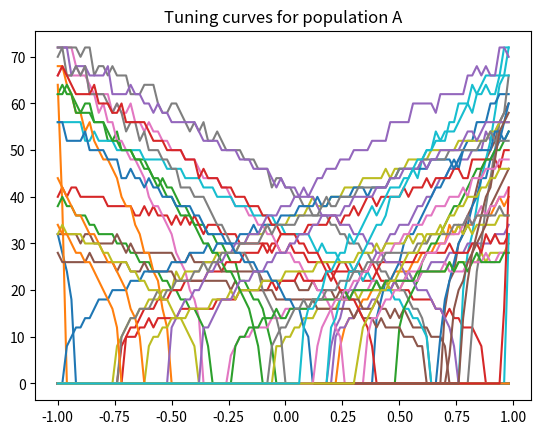
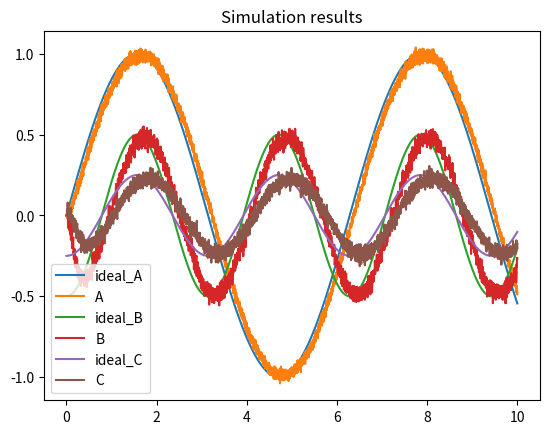

The matplotlib source for these figures, in order:
"""
[redacted]
Based on: https://www.nengo.ai/nengo/examples/advanced/nef-algorithm.html

"""

#import necessary libraries
import numpy as np
import matplotlib.pyplot as plt

#defaults for the simulated neurons, you can leave those as they are
dt = 0.001  # simulation time step
t_rc = 0.02  # membrane RC time constant
t_ref = 0.002  # refractory period
t_pstc = 0.1  # post-synaptic time constant
max_rates = 25, 75  # range of maximum firing rates
N_samples = 100  # number of sample points to use when finding decoders


#specifications of neural ensembles: add information for ensembles C and D
N_A = 50  # number of neurons in A
N_B = 40  # number of neurons in B
N_C = 50 # number of neurons in C

def input(t):
    """The input to the system over time"""
    return np.sin(t)


def function_AB(x):
    """The function to compute between A and B."""
    return x * x - .5

def function_BC(x):
    """The function to compute between B and C."""
    return x * .5

### 1. Functions for generating ensembles and running the model ###
###################################################################

def generate_gain_and_bias(count, intercept_low, intercept_high, rate_low, rate_high):
    """Prepare neurons by generating gain and bias (see Appendix B of How to build a Brain)"""
    gain = []
    bias = []
    for _ in range(count):
        # desired intercept (x value for which the neuron starts firing)
        intercept = np.random.uniform(intercept_low, intercept_high)
        # desired maximum rate (firing rate when x is maximum)
        rate = np.random.uniform(rate_low, rate_high)

        # this algorithm is specific to LIF neurons, but should
        # generate gain and bias values to produce the desired
        # intercept and rate
        z = 1.0 / (1 - np.exp((t_ref - (1.0 / rate)) / t_rc))
        g = (1 - z) / (intercept - 1.0)
        b = 1 - g * intercept
        gain.append(g)
        bias.append(b)
    return gain, bias

def run_neurons(input, v, ref):
    """Run the neuron model.

    A simple leaky integrate-and-fire model, scaled so that v=0 is resting
    voltage and v=1 is the firing threshold.
    """
    spikes = []
    for i, _ in enumerate(v):
        dV = dt * (input[i] - v[i]) / t_rc  # the LIF voltage change equation
        v[i] += dV
        if v[i] < 0:
            v[i] = 0  # don't allow voltage to go below 0

        if ref[i] > 0:  # if we are in our refractory period
            v[i] = 0  # keep voltage at zero and
            ref[i] -= dt  # decrease the refractory period

        if v[i] > 1:  # if we have hit threshold
            spikes.append(True)  # spike
            v[i] = 0  # reset the voltage
            ref[i] = t_ref  # and set the refractory period
        else:
            spikes.append(False)
    return spikes


def compute_response(x, encoder, gain, bias, time_limit=0.5):
    """Measure the spike rate of a population for a given value x."""
    N = len(encoder)  # number of neurons
    v = [0] * N  # voltage
    ref = [0] * N  # refractory period

    # compute input corresponding to x
    input = []
    for i in range(N):
        input.append(x * encoder[i] * gain[i] + bias[i])
        v[i] = np.random.uniform(0, 1)  # randomize the initial voltage level

    count = [0] * N  # spike count for each neuron

    # feed the input into the population for a given amount of time
    t = 0
    while t < time_limit:
        spikes = run_neurons(input, v, ref)
        for i, s in enumerate(spikes):
            if s:
                count[i] += 1
        t += dt
    return [c / time_limit for c in count]  # return the spike rate (in Hz)


def compute_tuning_curves(encoder, gain, bias):
    """Compute the tuning curves for a population"""
    # generate a set of x values to sample at
    x_values = [i * 2.0 / N_samples - 1.0 for i in range(N_samples)]

    # build up a matrix of neural responses to each input (i.e. tuning curves)
    A = []
    for x in x_values:
        response = compute_response(x, encoder, gain, bias)
        A.append(response)
    return x_values, A


def compute_decoder(encoder, gain, bias, function=lambda x: x):
    """Compute decoders based on tuning curves and function"""
    # get the tuning curves
    x_values, A = compute_tuning_curves(encoder, gain, bias)

    # get the desired decoded value for each sample point
    value = np.array([[function(x)] for x in x_values])

    # calculate the optimal linear decoder
    A = np.array(A).T
    Gamma = np.dot(A, A.T)
    Upsilon = np.dot(A, value)
    Ginv = np.linalg.pinv(Gamma)
    decoder = np.dot(Ginv, Upsilon) / dt
    return decoder



### 2. Generating the ensembles and connections ###
###################################################

# get random gain and bias for the two populations
gain_A, bias_A = generate_gain_and_bias(N_A, -1, 1, max_rates[0], max_rates[1])
gain_B, bias_B = generate_gain_and_bias(N_B, -1, 1, max_rates[0], max_rates[1])
gain_C, bias_C = generate_gain_and_bias(N_C, -1, 1, max_rates[0], max_rates[1])

# create random encoders for the two populations
encoder_A = [np.random.choice([-1, 1]) for i in range(N_A)]
encoder_B = [np.random.choice([-1, 1]) for i in range(N_B)]
encoder_C = [np.random.choice([-1, 1]) for i in range(N_C)]

# find the decoders for A and B
decoder_A = compute_decoder(encoder_A, gain_A, bias_A) #only to look at the represented value in A
decoder_B = compute_decoder(encoder_B, gain_B, bias_B)
decoder_C = compute_decoder(encoder_C, gain_C, bias_C)

# Compute the weight matrix:

# calculate decoders for A with the square func & combine with encoders for B
decoder_AB = compute_decoder(encoder_A, gain_A, bias_A, function=function_AB)
weightsAB = np.dot(decoder_AB, [encoder_B])

# calculate decoders for B & combine with encoders for C
decoder_BC = compute_decoder(encoder_B, gain_B, bias_B, function=function_BC)
weightsBC = np.dot(decoder_BC, [encoder_C])


### 3. Running the simulation ###
#################################

v_A = [0.0] * N_A  # voltage for population A
ref_A = [0.0] * N_A  # refractory period for population A
input_A = [0.0] * N_A  # input for population A

v_B = [0.0] * N_B  # voltage for population B
ref_B = [0.0] * N_B  # refractory period for population B
input_B = [0.0] * N_B  # input for population B

v_C = [0.0] * N_C  # voltage for population C
ref_C = [0.0] * N_C  # refractory period for population C
input_C = [0.0] * N_C  # input for population C

# scaling factor for the post-synaptic filter
pstc_scale = 1.0 - np.exp(-dt / t_pstc)

# for storing simulation data to plot afterward
times = []
ideal_A = []
output_A = 0.0  # the decoded output value from population A
outputs_A = []

ideal_B = []
output_B = 0.0  # the decoded output value from population B
outputs_B = []

ideal_C = []
output_C = 0.0  # the decoded output value from population C
outputs_C = []

t = 0
while t < 10.0: 
    
    
    ## Ensemble A
    
    # call the input function to determine the input value for A
    x = input(t)

    # convert the input value into an input for each neuron
    for i in range(N_A):
        input_A[i] = x * encoder_A[i] * gain_A[i] + bias_A[i]

    # run population A and determine which neurons spike
    spikes_A = run_neurons(input_A, v_A, ref_A)

    # for each neuron in A that spikes, update our decoded value for plotting
    # (also applying the same post-synaptic filter; not used in simulation)
    output_A *= 1.0 - pstc_scale
    for j, s in enumerate(spikes_A):
        if s:
            output_A += decoder_A[j][0] * pstc_scale


    ## Ensemble B

    # Calculate input for B
    
    # decay all of the previous inputs (implementing the post-synaptic filter)
    for j in range(N_B):
        input_B[j] *= 1.0 - pstc_scale
       
    # for each neuron that spikes in A, increase the input current
    # of all the neurons it is connected to by the synaptic
    # connection weight
    for i, s in enumerate(spikes_A):
        if s:
            for j in range(N_B):
                input_B[j] += weightsAB[i][j] * pstc_scale

    # compute the total input into each neuron in population B
    # (taking into account gain and bias)
    total_B = [0] * N_B
    for j in range(N_B):
        total_B[j] = gain_B[j] * input_B[j] + bias_B[j]

    # run population B and determine which neurons spike
    spikes_B = run_neurons(total_B, v_B, ref_B)

    # for each neuron in B that spikes, update our decoded value
    # (also applying the same post-synaptic filter)
    output_B *= 1.0 - pstc_scale
    for j, s in enumerate(spikes_B):
        if s:
            output_B += decoder_B[j][0] * pstc_scale

    ## Ensemble C
            
    # Calculate input for C
    
    # decay all of the previous inputs (implementing the post-synaptic filter)
    for j in range(N_C):
        input_C[j] *= 1.0 - pstc_scale

    # for each neuron that spikes in B, increase the input current
    # of all the neurons it is connected to by the synaptic
    # connection weight
    for i, s in enumerate(spikes_B):
        if s:
            for j in range(N_C):
                input_C[j] += weightsBC[i][j] * pstc_scale

    # compute the total input into each neuron in population C
    # (taking into account gain and bias)
    total_C = [0] * N_C
    for j in range(N_C):
        total_C[j] = gain_C[j] * input_C[j] + bias_C[j]

    # run population C and determine which neurons spike
    spikes_C = run_neurons(total_C, v_C, ref_C)

    # for each neuron in C that spikes, update our decoded value
    # (also applying the same post-synaptic filter)
    output_C *= 1.0 - pstc_scale
    for j, s in enumerate(spikes_C):
        if s:
            output_C += decoder_C[j][0] * pstc_scale
    
    
    
    ## Save for plotting:
    times.append(t)
    
    ideal_A.append(x)
    outputs_A.append(output_A)

    ideal_B.append(function_AB(x))
    outputs_B.append(output_B)

    # TODO: Right value? 
    ideal_C.append(function_BC(function_AB(x)))
    outputs_C.append(output_C)

    # output
    if t % 0.5 <= dt:
        print(t)
    t += dt



### 4. Plot the results ###
###########################


# Check tuning curves for one population
x, A = compute_tuning_curves(encoder_A, gain_A, bias_A)

plt.figure()
plt.plot(x, A)
plt.title("Tuning curves for population A")


# Simulation results

plt.figure()
plt.plot(times, ideal_A, label="ideal_A")
plt.plot(times, outputs_A, label="A")
plt.plot(times, ideal_B, label="ideal_B")
plt.plot(times, outputs_B, label="B")
plt.plot(times, ideal_C, label="ideal_C")
plt.plot(times, outputs_C, label="C")
plt.title("Simulation results")
plt.legend()
plt.show()

